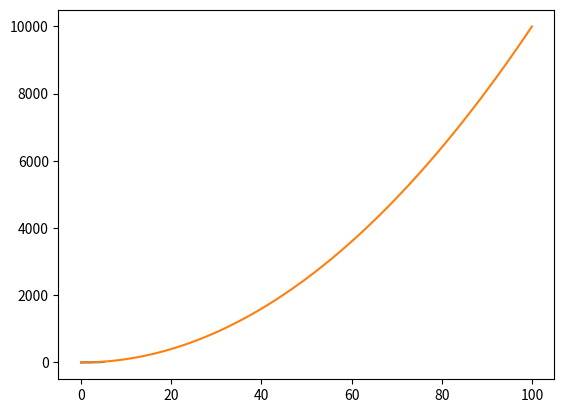
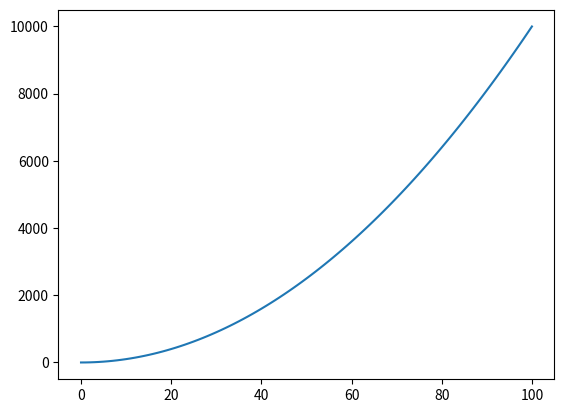
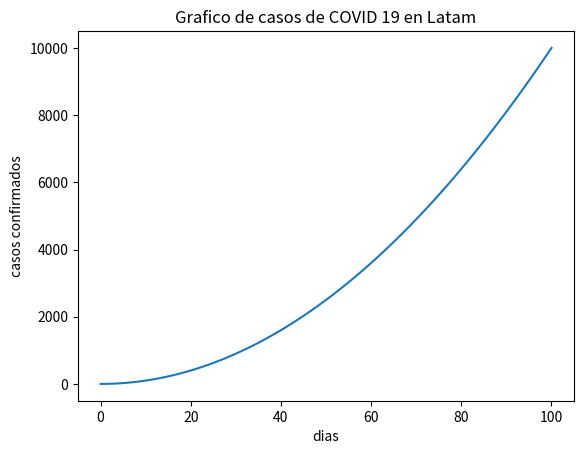
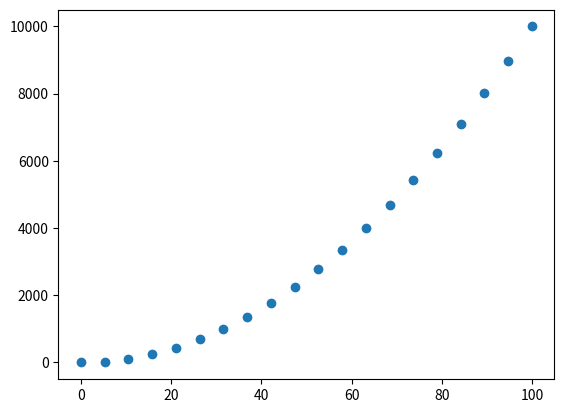
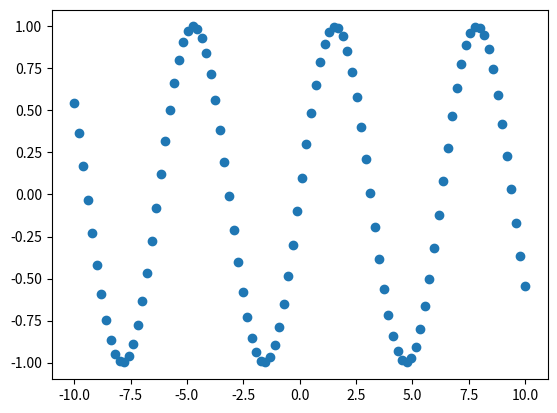

Write Python code to recreate these figures, in order.
import matplotlib.pyplot as plt
import numpy as np

# Creamos un gráfico utilizando plt.plot()
print("\n1. Creamos un gráfico utilizando plt.plot()")
print("-" * 30)
plt.plot()
plt.show()

# Graficomos una lista de números
print("\n2. Graficomos una lista de números")
print("-" * 30)
a = [1,5,3,8,7,15]
plt.plot(a)
plt.show()

# Creamos dos listas, x e y. Llenamos a la lista x de valores del 1 al 100.
print("\n3. Creamos dos listas, x e y. Llenamos a la lista x de valores del 1 al 100.")
print("-" * 30)
x = list(range(101))

# Los valores de y van a equivaler al cuadrado del respectivo valor en x con el mísmo índice
y = [i**2 for i in x]

# Graficamos ambas listas creadas
plt.plot(x, y)
plt.show()

# Creamos el gráfico utilizando plt.subplots()
print("\n4. Creamos el gráfico utilizando plt.subplots()")
print("-" * 30)
fig, ax = plt.subplots()
ax.plot(x, y)
plt.show()

# Preparar los datos
print("\n5. Flujo de trabajo en Matplotlib")
print("-" * 30)
x = list(range(101))
y = [i**2 for i in x]

# Preparamos el área del gráfico (fig) y el gráfico en sí (ax) utilizando plt.subplots()
fig, ax = plt.subplots()

# Añadimos los datos al gráfico
ax.plot(x, y)

# Personalizamos el gráfico añadiendo título al gráfico y a los ejes x e y
ax.set(title= 'Grafico de casos de COVID 19 en Latam', xlabel= 'dias', ylabel= 'casos confirmados')
plt.show()

#creamos un nuveo set de datos utilizando la librería Numpy
print("\n6. Creamos un nuveo set de datos utilizando la librería Numpy")
print("-" * 30)
x1 = np.linspace(0, 100, 20)
y1 = x1**2

# Creamos el gráfico de dispersión de x vs y
fig, ax = plt.subplots()
ax.scatter(x1, y1)
plt.show()

# Visualizamos ahora la función seno, utilizando np.sin(X)
print("\n7. Visualizamos ahora la función seno, utilizando np.sin(X)")
print("-" * 30)
fix, ax = plt.subplots()
x2 = np.linspace(-10, 10, 100)
y2 = np.sin(x2)

ax.scatter(x2, y2)
plt.show()